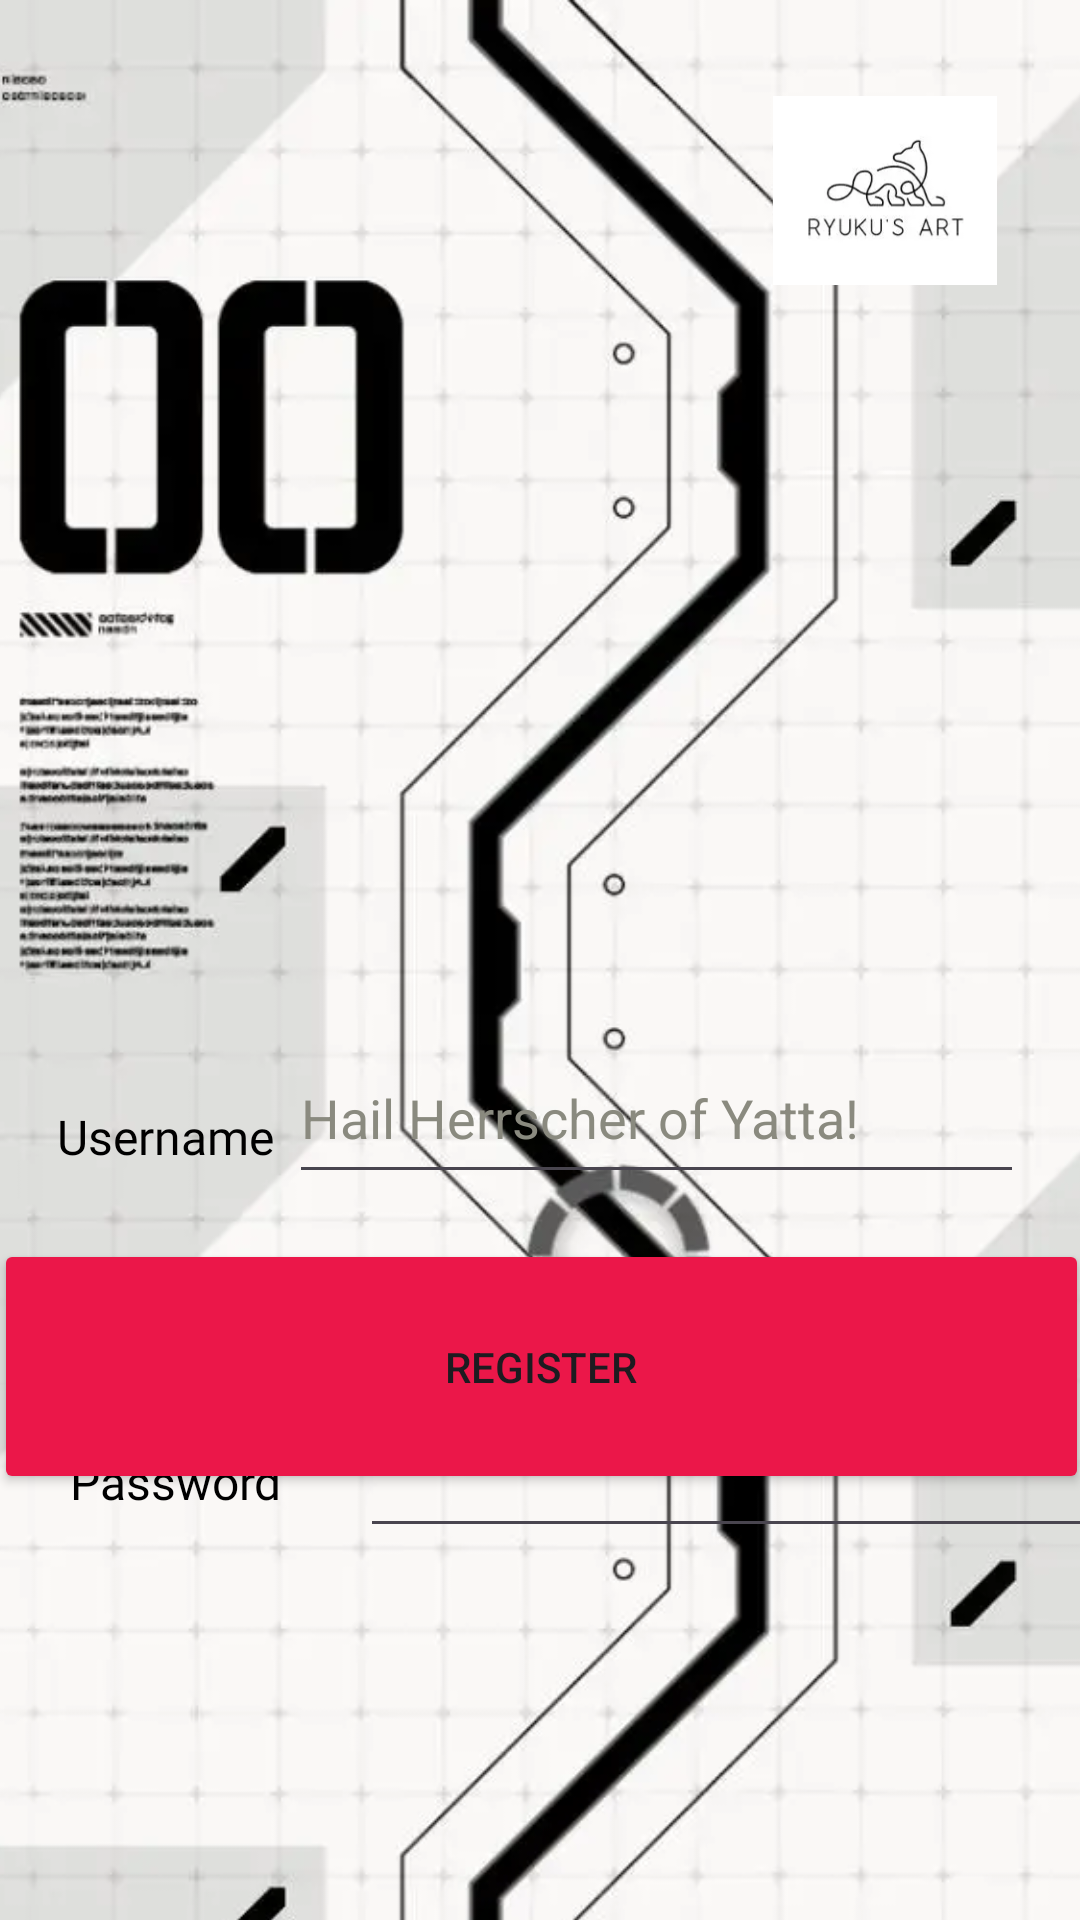

This screen was rendered from an Android layout file. Write that file and the resources it references.
<!-- AndroidManifest.xml: application theme Theme.Testapkp1 -->
<!-- res/layout/register.xml -->
<?xml version="1.0" encoding="utf-8"?>
<androidx.constraintlayout.widget.ConstraintLayout xmlns:android="http://schemas.android.com/apk/res/android"
    xmlns:app="http://schemas.android.com/apk/res-auto"
    xmlns:tools="http://schemas.android.com/tools"
    android:id="@+id/register"
    android:layout_width="match_parent"
    android:layout_height="match_parent"
    tools:context=".home">

    <ImageView
        android:id="@+id/imageView2"
        android:layout_width="520dp"
        android:layout_height="838dp"
        app:layout_constraintBottom_toBottomOf="parent"
        app:layout_constraintEnd_toEndOf="parent"
        app:layout_constraintHorizontal_bias="0.339"
        app:layout_constraintStart_toStartOf="parent"
        app:layout_constraintTop_toTopOf="parent"
        app:layout_constraintVertical_bias="0.0"
        app:srcCompat="@mipmap/background" />

    <ImageView
        android:id="@+id/imageView"
        android:layout_width="398dp"
        android:layout_height="225dp"
        android:alpha="0.85"
        app:layout_constraintBottom_toBottomOf="parent"
        app:layout_constraintEnd_toEndOf="parent"
        app:layout_constraintHorizontal_bias="0.461"
        app:layout_constraintStart_toStartOf="parent"
        app:layout_constraintTop_toTopOf="@+id/imageView2"
        app:layout_constraintVertical_bias="0.468"
        tools:srcCompat="@color/material_dynamic_neutral80" />

    <EditText
        android:id="@+id/editTextText"
        android:layout_width="245dp"
        android:layout_height="54dp"
        android:layout_marginTop="344dp"
        android:ems="10"
        android:hint="Hail Herrscher of Yatta!"
        android:inputType="text"
        android:textColor="#F8F7F5"
        android:textColorHint="#8A8A7F"
        app:layout_constraintEnd_toEndOf="parent"
        app:layout_constraintHorizontal_bias="0.837"
        app:layout_constraintStart_toStartOf="parent"
        app:layout_constraintTop_toTopOf="parent" />

    <EditText
        android:id="@+id/editTextTextPassword"
        android:layout_width="251dp"
        android:layout_height="60dp"
        android:layout_marginTop="456dp"
        android:ems="10"
        android:hint="********"
        android:inputType="textPassword"
        android:textColor="#F6F5F3"
        android:textColorHint="#8A8A7F"
        app:layout_constraintEnd_toEndOf="parent"
        app:layout_constraintHorizontal_bias="0.25"
        app:layout_constraintStart_toEndOf="@+id/textView2"
        app:layout_constraintTop_toTopOf="parent" />

    <Button
        android:id="@+id/RegisterButton"
        android:layout_width="365dp"
        android:layout_height="85dp"
        android:backgroundTint="#EB1749"
        android:text="Register"
        app:cornerRadius="0dp"
        app:layout_constraintBottom_toBottomOf="parent"
        app:layout_constraintEnd_toEndOf="parent"
        app:layout_constraintStart_toStartOf="parent"
        app:layout_constraintTop_toTopOf="parent"
        app:layout_constraintVertical_bias="0.744" />

    <ImageView
        android:id="@+id/imageView5"
        android:layout_width="84dp"
        android:layout_height="63dp"
        android:layout_marginTop="32dp"
        android:src="@mipmap/logo"
        app:layout_constraintEnd_toEndOf="parent"
        app:layout_constraintHorizontal_bias="0.917"
        app:layout_constraintStart_toStartOf="parent"
        app:layout_constraintTop_toTopOf="parent"
        app:srcCompat="@mipmap/logo" />

    <TextView
        android:id="@+id/textView"
        android:layout_width="94dp"
        android:layout_height="35dp"
        android:layout_marginTop="368dp"
        android:fontFamily="@font/orbitron_extrabold"
        android:text="Username"
        android:textColor="#000000"
        android:textSize="16sp"
        app:layout_constraintEnd_toEndOf="parent"
        app:layout_constraintHorizontal_bias="0.072"
        app:layout_constraintStart_toStartOf="parent"
        app:layout_constraintTop_toTopOf="parent" />

    <TextView
        android:id="@+id/textView2"
        android:layout_width="100dp"
        android:layout_height="32dp"
        android:layout_marginTop="80dp"
        android:fontFamily="@font/orbitron_extrabold"
        android:text="Password"
        android:textColor="#000000"
        android:textSize="16sp"
        app:layout_constraintEnd_toEndOf="parent"
        app:layout_constraintHorizontal_bias="0.09"
        app:layout_constraintStart_toStartOf="parent"
        app:layout_constraintTop_toBottomOf="@+id/textView" />

</androidx.constraintlayout.widget.ConstraintLayout>
<!-- resources referenced by this layout -->
<resources>
  <!-- mipmap background: webp bitmap (mipmap-xxhdpi, 27530 bytes) -->
  <!-- mipmap logo: webp bitmap (mipmap-xxhdpi, 2366 bytes) -->
  <style name="Theme.Testapkp1" parent="Base.Theme.Testapkp1" />
  <style name="Base.Theme.Testapkp1" parent="Theme.Material3.DayNight.NoActionBar">
          
          
      </style>
</resources>
